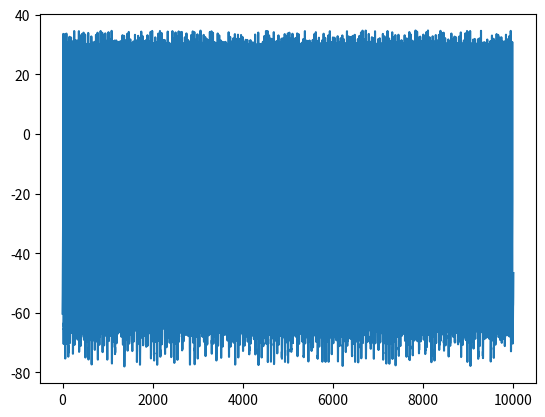

Reproduce this figure in Python.
import random
import numpy as np
import matplotlib.pyplot as plt


def izhikevich(length=10000, level=0.2, tau=0.25, a=0.2, b=2, c=-56, d=-16, mu=-99, discard=1000):
    """Simulate the Izhikevich spiking neuron model described in Izhikevich (2003),
       "Simple model of spiking neurons" and Izhikevich (2004), "Which model to use
       for cortical spiking neurons?".

    Parameters
    ----------
    length : int
        Length of the time series.
    level : float
        The amplitude of white noise to add to the final signal.
    tau : float
        Integration step size.
    a : float
        Constant.
    b : float
        Constant.
    c : float
        Constant.
    d : float
        Constant
    mu : float
        Constant
    discard : int
        Number of steps to discard in order to eliminate transients.

    Returns
    -------
    x : array
        Array containing the time series.
    """
    v = random.random() * 80
    u = b * v
    x, uu = [], []

    for _ in range(length + discard):
        v = v + tau * (0.04 * v ** 2 + 5 * v + 140 - u + mu)
        u = u + tau * a * (b * v - u)
        if v > 30:
            x.append(30)
            v = c
            u = u + d
        else:
            x.append(v)
        uu.append(u)

    # add white noise
    _x = x + level * np.std(x) * np.random.rand(length + discard)

    return _x[discard:]


if __name__ == '__main__':
    time_series = izhikevich(length=10000, level=0.2, tau=0.25, a=0.2, b=2, c=-56, d=-16, mu=-99, discard=1000)
    plt.plot(time_series)
    plt.show()
